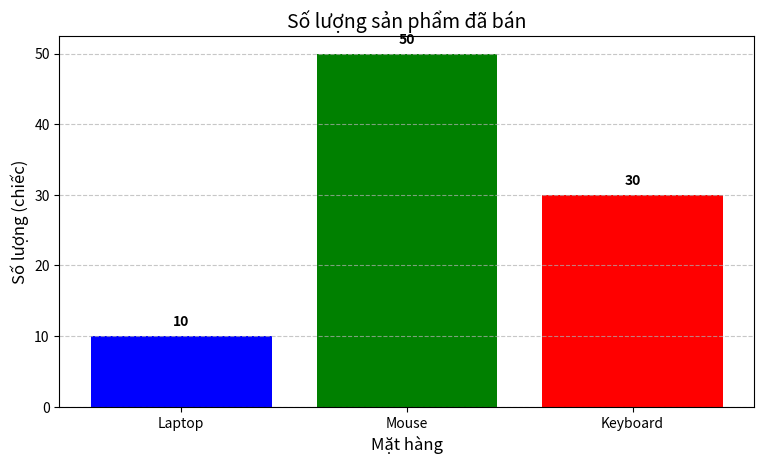

The matplotlib source for this figure:
import matplotlib.pyplot as plt

so_luong = {'Laptop': 10, 'Mouse': 50, 'Keyboard': 30}

gia_tien = {'Laptop': 20*10**6, 'Mouse': 20*10**3, 'Keyboard': 50*10**3}

doanh_thu = {}
for mat_hang, sl in so_luong.items():
    gia = gia_tien[mat_hang]
    doanh_thu[mat_hang] = sl * gia

tong_doanh_thu = sum(doanh_thu.values())

print("Báo cáo doanh thu")
for mat_hang in so_luong:
    print(f"{mat_hang}: {so_luong[mat_hang]} sản phẩm x {gia_tien[mat_hang]} VND = {doanh_thu[mat_hang]} VND")
print(f"\nTỔNG DOANH THU: {tong_doanh_thu} VND")

mat_hangs = list(so_luong.keys())
so_luongs = list(so_luong.values())

plt.figure(figsize=(8, 5), dpi=100)
plt.bar(mat_hangs, so_luongs, color=['blue', 'green', 'red'])
plt.title('Số lượng sản phẩm đã bán', fontsize=14)
plt.xlabel('Mặt hàng', fontsize=12)
plt.ylabel('Số lượng (chiếc)', fontsize=12)
plt.grid(axis='y', linestyle='--', alpha=0.7)

for i, v in enumerate(so_luongs):
    plt.text(i, v + 1, str(v), ha='center', va='bottom', fontweight='bold')

plt.tight_layout(pad=2.0)
plt.savefig('bieu_do_doanh_thu.png', dpi=300, bbox_inches='tight')
print("Đã lưu hình ảnh: bieu_do_doanh_thu.png")
plt.show()
